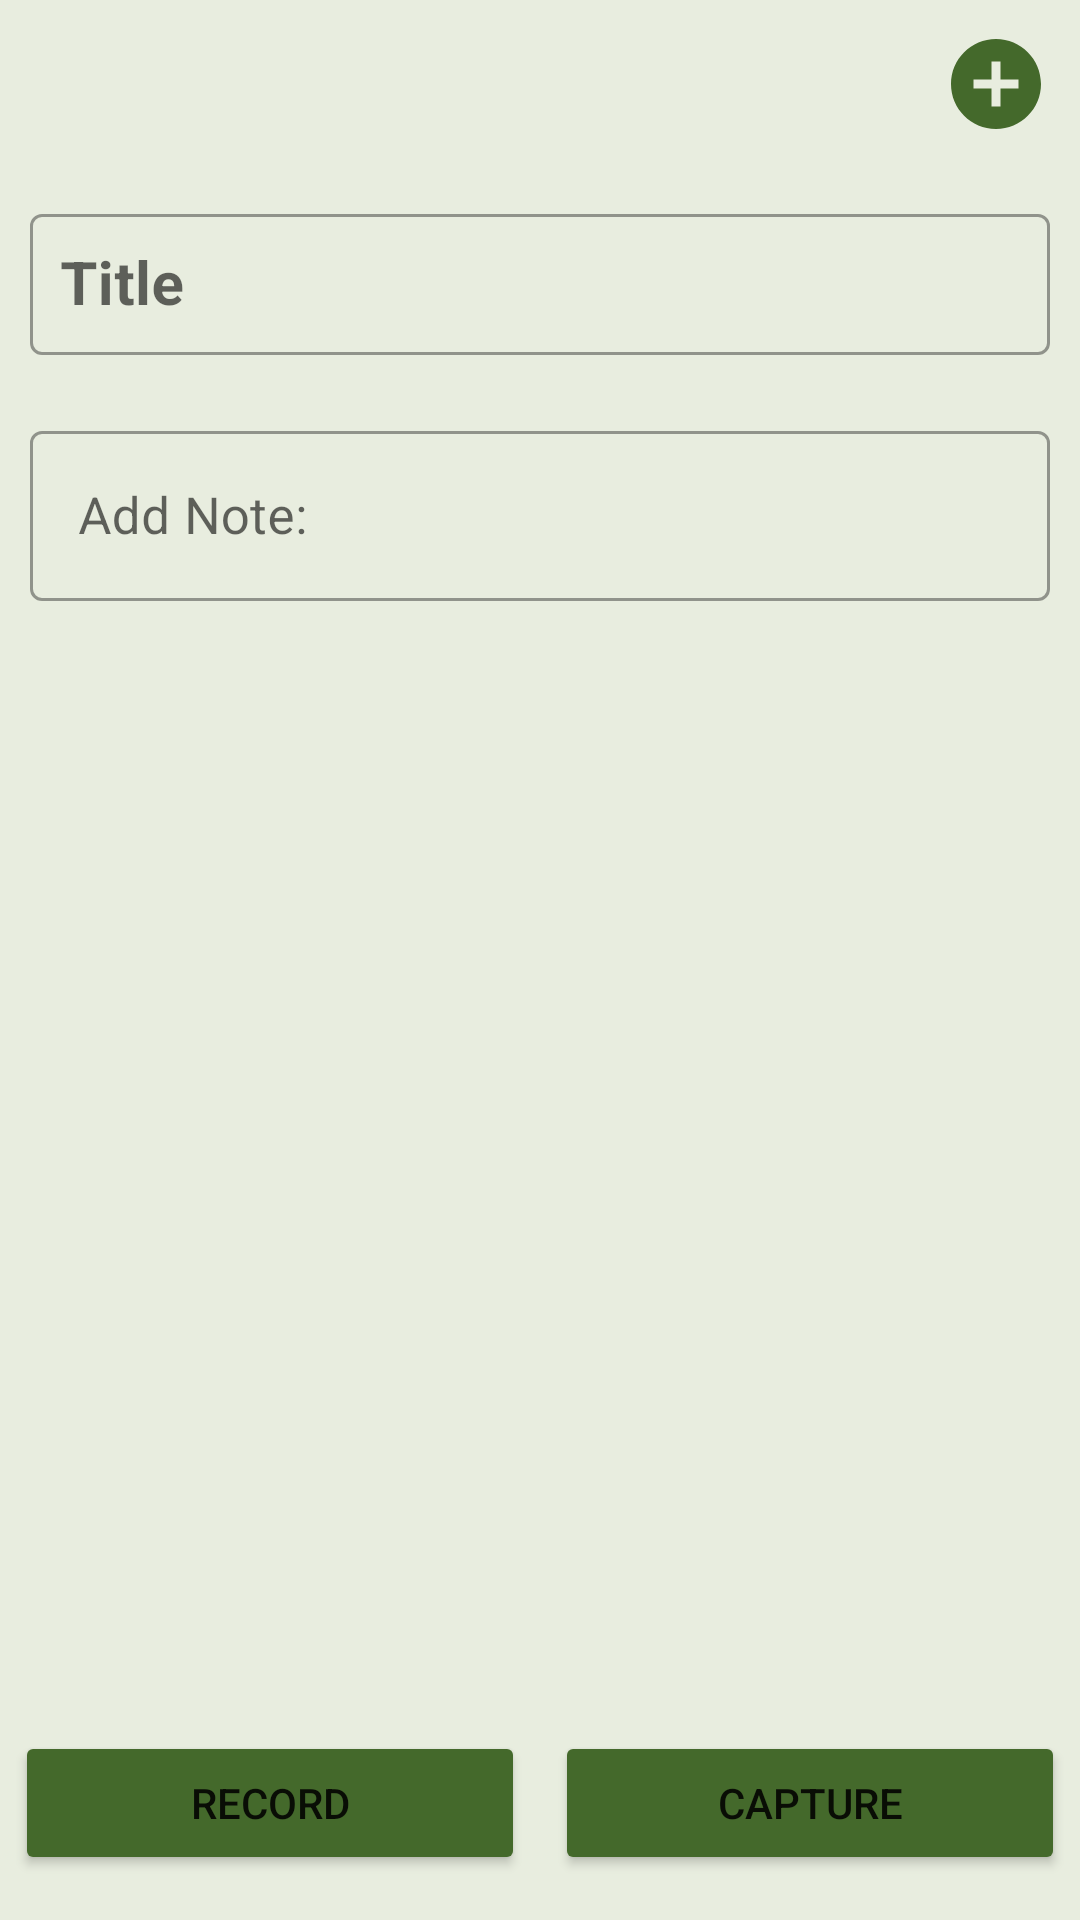

Reconstruct the res/layout file that produces this screen, plus the resources it refers to.
<!-- AndroidManifest.xml: application theme Theme.SlideScan -->
<!-- res/layout/activity_make.xml -->
<?xml version="1.0" encoding="utf-8"?>
<LinearLayout xmlns:android="http://schemas.android.com/apk/res/android"
    xmlns:app="http://schemas.android.com/apk/res-auto"
    xmlns:tools="http://schemas.android.com/tools"
    android:layout_width="match_parent"
    android:layout_height="match_parent"
    android:background="@color/background"
    android:orientation="vertical"
    tools:context=".MakeActivity">

    <androidx.appcompat.widget.Toolbar
        android:id="@+id/id_toolbar"
        android:layout_width="match_parent"
        android:layout_height="?attr/actionBarSize">

        <RelativeLayout
            android:layout_width="match_parent"
            android:layout_height="wrap_content">

            <ImageView
                android:id="@+id/imageview_save"
                android:layout_width="?attr/actionBarSize"
                android:layout_height="?attr/actionBarSize"
                android:layout_alignParentEnd="true"
                android:background="@android:color/transparent"
                android:contentDescription="@string/save"
                android:padding="10dp"
                android:src="@drawable/ic_c_add" />
        </RelativeLayout>
    </androidx.appcompat.widget.Toolbar>

    <com.google.android.material.textfield.TextInputLayout
        android:id="@+id/id_editText_titleOut"
        style="@style/Widget.MaterialComponents.TextInputLayout.OutlinedBox"

        android:layout_width="match_parent"
        android:layout_height="wrap_content"
        android:hint="@string/title"
        android:padding="10dp"
        android:singleLine="true"
        android:textColor="@color/black"
        android:textSize="20sp"
        android:textStyle="bold">

        
        <com.google.android.material.textfield.TextInputEditText
            android:id="@+id/id_editText_title"
            android:layout_width="match_parent"
            android:layout_height="wrap_content"
            android:padding="10dp"
            android:singleLine="true"
            android:textColor="@color/black"
            android:textSize="20sp"
            android:textStyle="bold"
            />

    </com.google.android.material.textfield.TextInputLayout>

    <com.google.android.material.textfield.TextInputLayout
        android:id="@+id/id_editText_noteOut"

        style="@style/Widget.MaterialComponents.TextInputLayout.OutlinedBox"

        android:layout_width="match_parent"
        android:layout_height="wrap_content"
        android:hint="@string/add_note"
        android:padding="10dp"
        android:textColor="@color/black"
        android:textSize="17sp"
        android:textStyle="normal">

        
        <com.google.android.material.textfield.TextInputEditText
            android:id="@+id/id_editText_note"
            android:layout_width="match_parent"
            android:layout_height="wrap_content"
            android:textColor="@color/black"
            android:textSize="17sp"
            android:textStyle="normal" />

    </com.google.android.material.textfield.TextInputLayout>

    <LinearLayout
        android:id="@+id/id_buttonLayout"
        android:layout_width="match_parent"
        android:layout_height="match_parent"
        android:gravity="bottom"
        android:orientation="horizontal">

        <Button
            android:id="@+id/id_buttonrecord"
            android:layout_width="wrap_content"
            android:layout_height="wrap_content"
            android:layout_margin="5sp"
            android:layout_weight="0.5"
            android:backgroundTint="@color/buttonColor"
            android:onClick="getSpeech"
            android:text="Record" />

        <Button
            android:id="@+id/id_buttoncapture"
            android:layout_width="wrap_content"
            android:layout_height="wrap_content"
            android:layout_margin="5sp"
            android:layout_weight="0.5"
            android:backgroundTint="@color/buttonColor"
            android:text="Capture" />

    </LinearLayout>


</LinearLayout>
<!-- resources referenced by this layout -->
<resources>
  <color name="background">#E8EDDF</color>
  <color name="black">#0C2004</color>
  <color name="buttonColor">#44692B</color>
  <!-- drawable ic_c_add (drawable) -->
  <vector xmlns:android="http://schemas.android.com/apk/res/android"
      android:width="24dp"
      android:height="24dp"
      android:viewportWidth="24"
      android:viewportHeight="24">
    <path
        android:fillColor="@color/buttonColor"
        android:pathData="M12,2C6.48,2 2,6.48 2,12s4.48,10 10,10 10,-4.48 10,-10S17.52,2 12,2zM17,13h-4v4h-2v-4L7,13v-2h4L11,7h2v4h4v2z"/>
  </vector>
  <string name="add_note">Add Note:</string>
  <string name="save">SAVE</string>
  <string name="title">Title</string>
  <style name="Theme.SlideScan" parent="Theme.MaterialComponents.DayNight.DarkActionBar">
          
          <item name="colorPrimary">@color/purple_500</item>
          <item name="colorPrimaryVariant">@color/purple_700</item>
          <item name="colorOnPrimary">@color/white</item>
          
          <item name="colorSecondary">@color/teal_200</item>
          <item name="colorSecondaryVariant">@color/teal_700</item>
          <item name="colorOnSecondary">@color/black</item>
          
          <item name="android:statusBarColor" tools:targetApi="l">?attr/colorPrimaryVariant</item>
          
      </style>
  <color name="purple_500">#0F3201</color>
  <color name="purple_700">#0C2004</color>
  <color name="white">#FFFFFFFF</color>
  <color name="teal_200">#E8EDDF</color>
  <color name="teal_700">#FF018786</color>
</resources>
